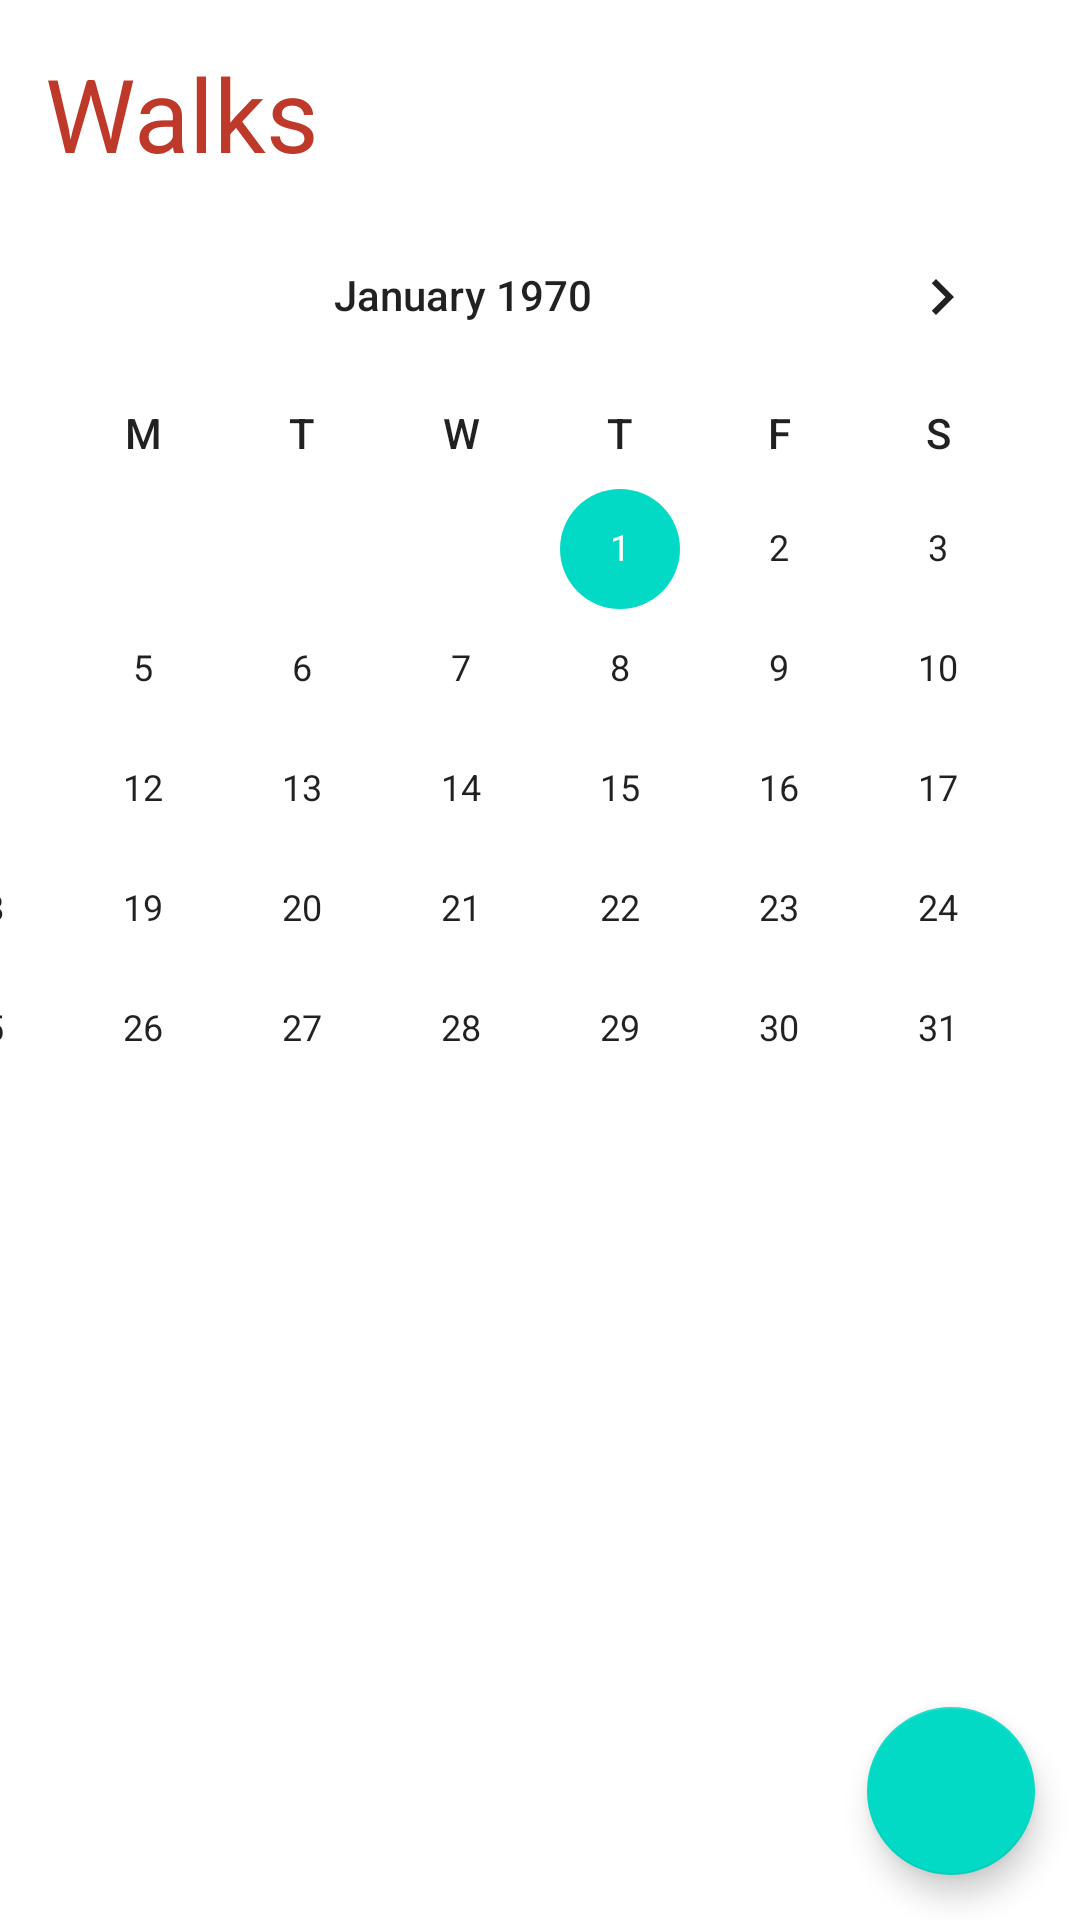

Here is an Android app screen rendered from its layout file. Give the layout XML and the strings, colors and styles it references.
<!-- AndroidManifest.xml: application theme Theme.Mobdevportfolio -->
<!-- res/layout/fragment_walks.xml -->
<?xml version="1.0" encoding="utf-8"?>
<androidx.constraintlayout.widget.ConstraintLayout xmlns:android="http://schemas.android.com/apk/res/android"
    xmlns:app="http://schemas.android.com/apk/res-auto"
    xmlns:tools="http://schemas.android.com/tools"
    android:layout_width="match_parent"
    android:layout_height="match_parent"
    tools:context=".fragments.WalksFragment">

    <CalendarView
        android:id="@+id/calendarView"
        android:layout_width="412dp"
        android:layout_height="295dp"
        android:layout_marginTop="65dp"
        android:weekDayTextAppearance="@style/TextAppearance.AppCompat.Body2"
        app:layout_constraintEnd_toEndOf="parent"
        app:layout_constraintHorizontal_bias="1.0"
        app:layout_constraintStart_toStartOf="parent"
        app:layout_constraintTop_toTopOf="parent" />

    <TextView
        android:id="@+id/walksTextView"
        android:layout_width="wrap_content"
        android:layout_height="wrap_content"
        android:layout_marginStart="15dp"
        android:layout_marginTop="15dp"
        android:text="@string/walks"
        android:textColor="#bf392a"
        android:textSize="34sp"
        app:layout_constraintStart_toStartOf="parent"
        app:layout_constraintTop_toTopOf="parent" />

    <androidx.recyclerview.widget.RecyclerView
        android:id="@+id/walksRecyclerView"
        android:layout_width="409dp"
        android:layout_height="366dp"
        android:layout_marginTop="5dp"
        app:layout_constraintStart_toStartOf="parent"
        app:layout_constraintTop_toBottomOf="@+id/calendarView"
        tools:listitem="@layout/walks_row"/>

    <com.google.android.material.floatingactionbutton.FloatingActionButton
        android:id="@+id/addWalksFab"
        android:layout_width="wrap_content"
        android:layout_height="wrap_content"
        android:layout_marginEnd="15dp"
        android:layout_marginBottom="15dp"
        android:clickable="true"
        android:src="@drawable/add"
        app:layout_constraintBottom_toBottomOf="parent"
        app:layout_constraintEnd_toEndOf="parent" />
</androidx.constraintlayout.widget.ConstraintLayout>
<!-- res/layout/walks_row.xml (included above) -->
<?xml version="1.0" encoding="utf-8"?>
<androidx.constraintlayout.widget.ConstraintLayout xmlns:android="http://schemas.android.com/apk/res/android"
    xmlns:app="http://schemas.android.com/apk/res-auto"
    xmlns:tools="http://schemas.android.com/tools"
    android:layout_width="match_parent"
    android:layout_height="wrap_content"
    android:padding="10dp"
    >

    <de.hdodenhof.circleimageview.CircleImageView
        android:id="@+id/profileImage"
        android:layout_width="80dp"
        android:layout_height="80dp"
        android:layout_marginStart="10dp"
        android:src="@drawable/profile_picture"
        app:civ_border_color="#FF000000"
        app:civ_border_width="2dp"
        app:layout_constraintStart_toStartOf="parent"
        app:layout_constraintTop_toTopOf="parent" />

    <TextView
        android:id="@+id/walkName"
        android:layout_width="wrap_content"
        android:layout_height="wrap_content"
        android:layout_marginStart="20dp"
        android:layout_marginTop="10dp"
        android:layout_marginBottom="30dp"
        android:text="@string/walk_name"
        android:textColor="@color/black"
        android:textSize="20sp"
        app:layout_constraintBottom_toBottomOf="parent"
        app:layout_constraintStart_toEndOf="@+id/profileImage"
        app:layout_constraintTop_toTopOf="parent" />

    <TextView
        android:id="@+id/walkDate"
        android:layout_width="wrap_content"
        android:layout_height="wrap_content"
        android:layout_marginStart="20dp"
        android:text="@string/_10_03_2025"
        app:layout_constraintStart_toEndOf="@+id/profileImage"
        app:layout_constraintTop_toBottomOf="@+id/walkName" />

    <TextView
        android:id="@+id/walkTime"
        android:layout_width="wrap_content"
        android:layout_height="wrap_content"
        android:layout_marginStart="5dp"
        android:text="@string/_13_30"
        app:layout_constraintStart_toEndOf="@+id/walkDate"
        app:layout_constraintTop_toBottomOf="@+id/walkName" />
</androidx.constraintlayout.widget.ConstraintLayout>
<!-- resources referenced by this layout -->
<resources>
  <color name="black">#FF000000</color>
  <!-- drawable profile_picture (drawable) -->
  <vector xmlns:android="http://schemas.android.com/apk/res/android"
      android:width="24dp"
      android:height="24dp"
      android:viewportWidth="960"
      android:viewportHeight="960">
    <path
        android:pathData="M200,840q-33,0 -56.5,-23.5T120,760v-160h80v160h160v80L200,840ZM600,840v-80h160v-160h80v160q0,33 -23.5,56.5T760,840L600,840ZM120,360v-160q0,-33 23.5,-56.5T200,120h160v80L200,200v160h-80ZM760,360v-160L600,200v-80h160q33,0 56.5,23.5T840,200v160h-80ZM480,680q-83,0 -141.5,-58.5T280,480q0,-83 58.5,-141.5T480,280q83,0 141.5,58.5T680,480q0,83 -58.5,141.5T480,680ZM480,600q50,0 85,-35t35,-85q0,-50 -35,-85t-85,-35q-50,0 -85,35t-35,85q0,50 35,85t85,35ZM480,480Z"
        android:fillColor="#1f1f1f"/>
  </vector>
  <string name="_10_03_2025">10/03/2025</string>
  <string name="_13_30">13:30</string>
  <string name="walk_name">Walk Name</string>
  <string name="walks">Walks</string>
  <style name="Theme.Mobdevportfolio" parent="Theme.MaterialComponents.DayNight.NoActionBar">
          
          <item name="colorPrimary">@color/purple_500</item>
          <item name="colorPrimaryVariant">@color/purple_700</item>
          <item name="colorOnPrimary">@color/white</item>
          
          <item name="colorSecondary">@color/teal_200</item>
          <item name="colorSecondaryVariant">@color/teal_700</item>
          <item name="colorOnSecondary">@color/black</item>
          
          <item name="android:statusBarColor" tools:targetApi="l">?attr/colorPrimaryVariant</item>
          
      </style>
  <color name="purple_500">#bf392a</color>
  <color name="purple_700">#bf392a</color>
  <color name="white">#FFFFFFFF</color>
  <color name="teal_200">#FF03DAC5</color>
  <color name="teal_700">#FF018786</color>
</resources>
